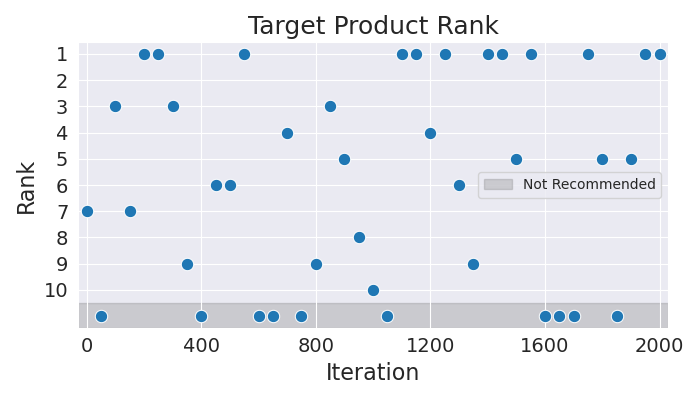

Data behind this chart, as committed beside it:
Iteration, Rank
0, 7
50, 11
100, 3
150, 7
200, 1
250, 1
300, 3
350, 9
400, 11
450, 6
500, 6
550, 1
600, 11
650, 11
700, 4
750, 11
800, 9
850, 3
900, 5
950, 8
1000, 10
1050, 11
1100, 1
1150, 1
1200, 4
1250, 1
1300, 6
1350, 9
1400, 1
1450, 1
1500, 5
1550, 1
1600, 11
1650, 11
1700, 11
1750, 1
1800, 5
1850, 11
1900, 5
1950, 1
2000, 1
